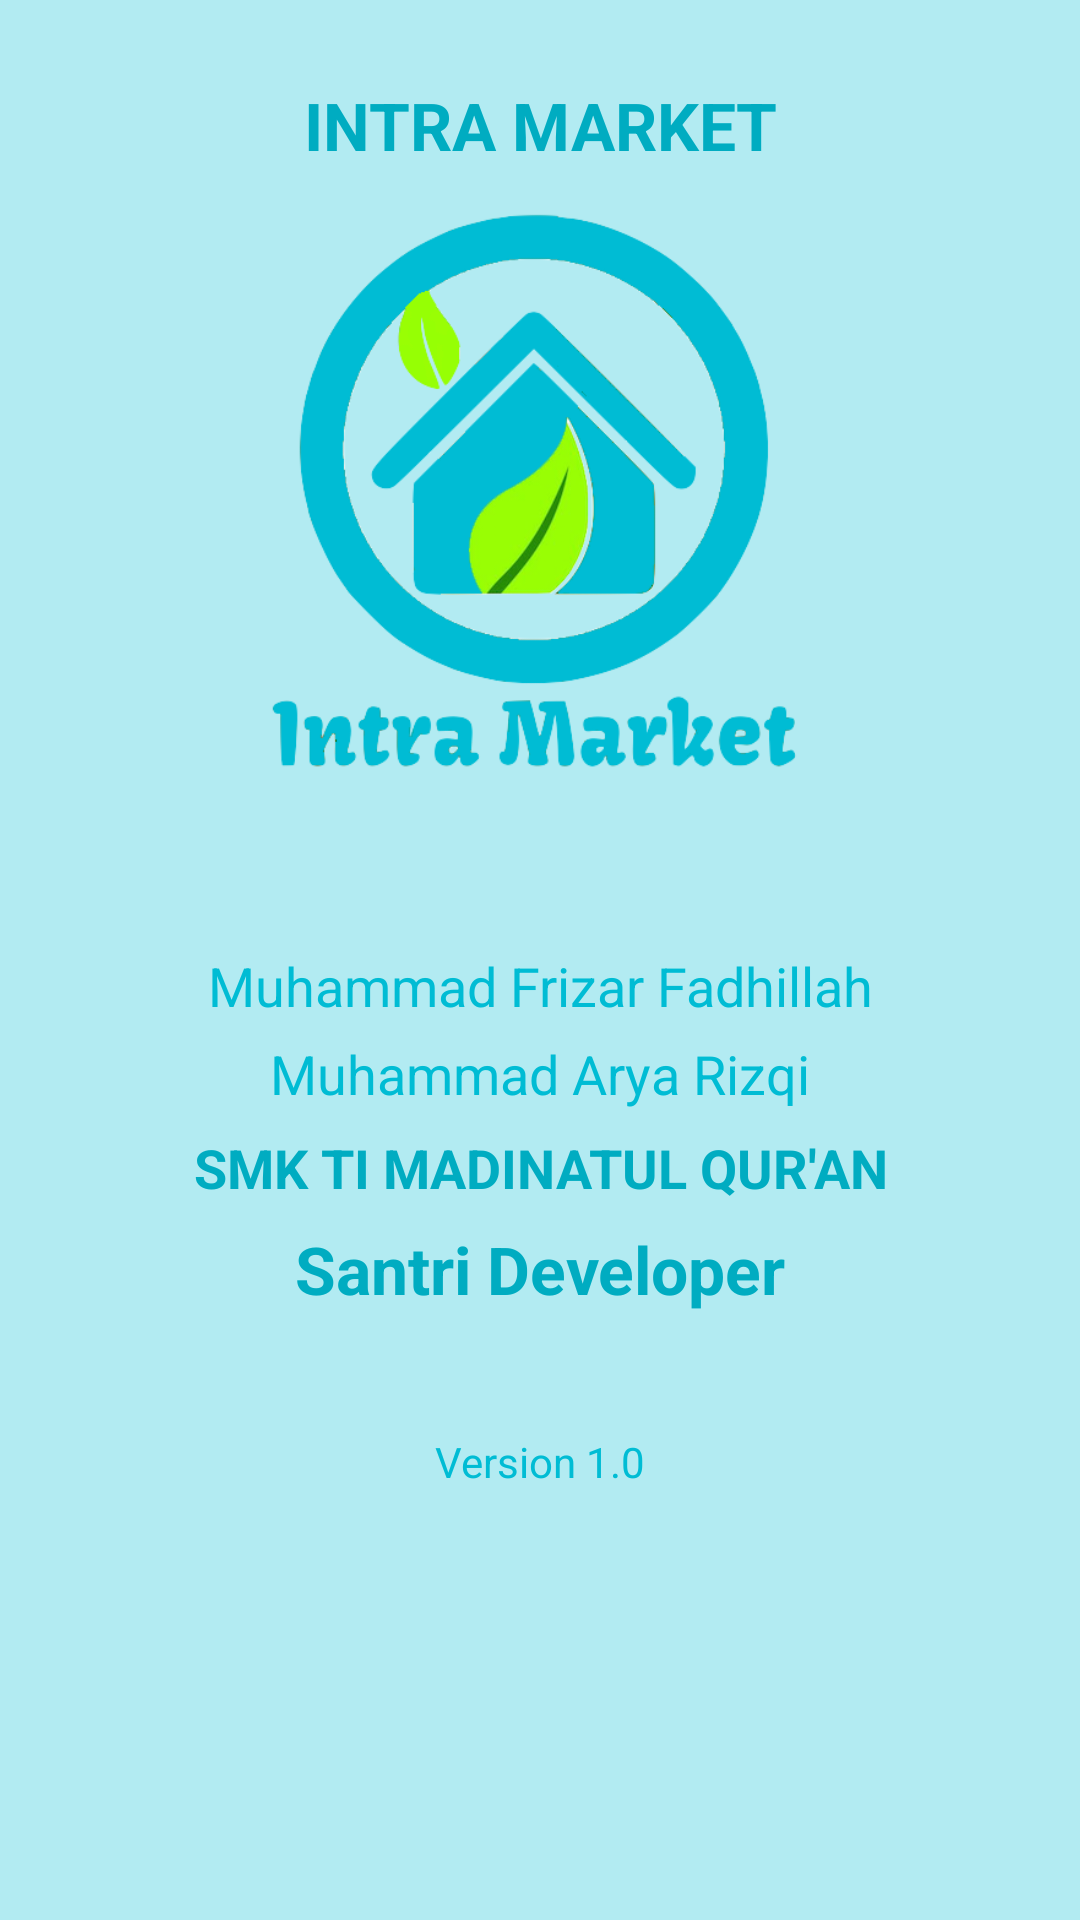

Android layout source for this screen:
<!-- AndroidManifest.xml: application theme AppTheme -->
<!-- res/layout/activity_tentang.xml -->
<LinearLayout xmlns:android="http://schemas.android.com/apk/res/android"
    xmlns:tools="http://schemas.android.com/tools" android:layout_width="match_parent"
    android:layout_height="match_parent"
    android:orientation="vertical"

    android:background="#B2EBF2">

    


    <TextView
        android:layout_width="match_parent"
        android:layout_height="wrap_content"
        android:textAppearance="?android:attr/textAppearanceLarge"
        android:text="INTRA MARKET"
        android:id="@+id/textView2"
        android:layout_marginTop="27dp"
        android:textStyle="bold"
        android:textColor="#00ACC1"
        android:paddingBottom="10dp"
        android:layout_alignParentTop="true"
        android:layout_centerHorizontal="true"
        android:gravity="center" />

    <ImageView
        android:layout_width="250dp"
        android:layout_height="250dp"
        android:id="@+id/imageView4"
        android:src="@drawable/logoo"
        android:layout_below="@+id/textView2"
        android:layout_centerHorizontal="true"
        android:layout_gravity="center_horizontal" />

    <TextView
        android:layout_width="match_parent"
        android:layout_height="wrap_content"
        android:textAppearance="?android:attr/textAppearanceMedium"
        android:text="Muhammad Frizar Fadhillah"
        android:id="@+id/textView4"
        android:layout_alignBottom="@+id/imageView4"
        android:layout_centerHorizontal="true"
        android:paddingBottom="5dp"
        android:textColor="#00BCD4"
        android:gravity="center" />

    <TextView
        android:layout_width="wrap_content"
        android:layout_height="wrap_content"
        android:textAppearance="?android:attr/textAppearanceMedium"
        android:text="Muhammad Arya Rizqi"
        android:id="@+id/textView5"
        android:layout_below="@+id/imageView4"
        android:layout_centerHorizontal="true"
        android:textColor="#00BCD4"
        android:layout_gravity="center_horizontal" />

    <TextView
        android:layout_width="match_parent"
        android:layout_height="wrap_content"
        android:textAppearance="?android:attr/textAppearanceMedium"
        android:text="SMK TI MADINATUL QUR&apos;AN"
        android:id="@+id/textView6"
        android:layout_below="@+id/textView5"
        android:layout_centerHorizontal="true"
        android:paddingBottom="7dp"
        android:paddingTop="7dp"
        android:textColor="#00ACC1"
        android:textStyle="bold"
        android:gravity="center" />

    <TextView
        android:layout_width="match_parent"
        android:layout_height="wrap_content"
        android:textAppearance="?android:attr/textAppearanceLarge"
        android:text="Santri Developer"
        android:id="@+id/textView3"
        android:gravity="center"
        android:textColor="#00ACC1"
        android:textStyle="bold" />

    <TextView
        android:layout_width="match_parent"
        android:layout_height="wrap_content"
        android:textAppearance="?android:attr/textAppearanceSmall"
        android:text="Version 1.0"
        android:id="@+id/textView7"
        android:layout_gravity="center_horizontal"
        android:textSize="14dp"
        android:gravity="center"
        android:paddingTop="40dp"
        android:textColor="#00BCD4" />

</LinearLayout>
<!-- resources referenced by this layout -->
<resources>
  <!-- drawable logoo: png bitmap (drawable, 74529 bytes) -->
  <style name="AppTheme" parent="Theme.AppCompat.Light.DarkActionBar">
          
          <item name="colorPrimary">@color/colorPrimary</item>
          <item name="colorPrimaryDark">@color/colorPrimaryDark</item>
          <item name="colorAccent">@color/colorAccent</item>
      </style>
  <color name="colorPrimary">#00838F</color>00838F
  <color name="colorPrimaryDark">#00ACC1</color>
  <color name="colorAccent">#607D8B</color>
</resources>
